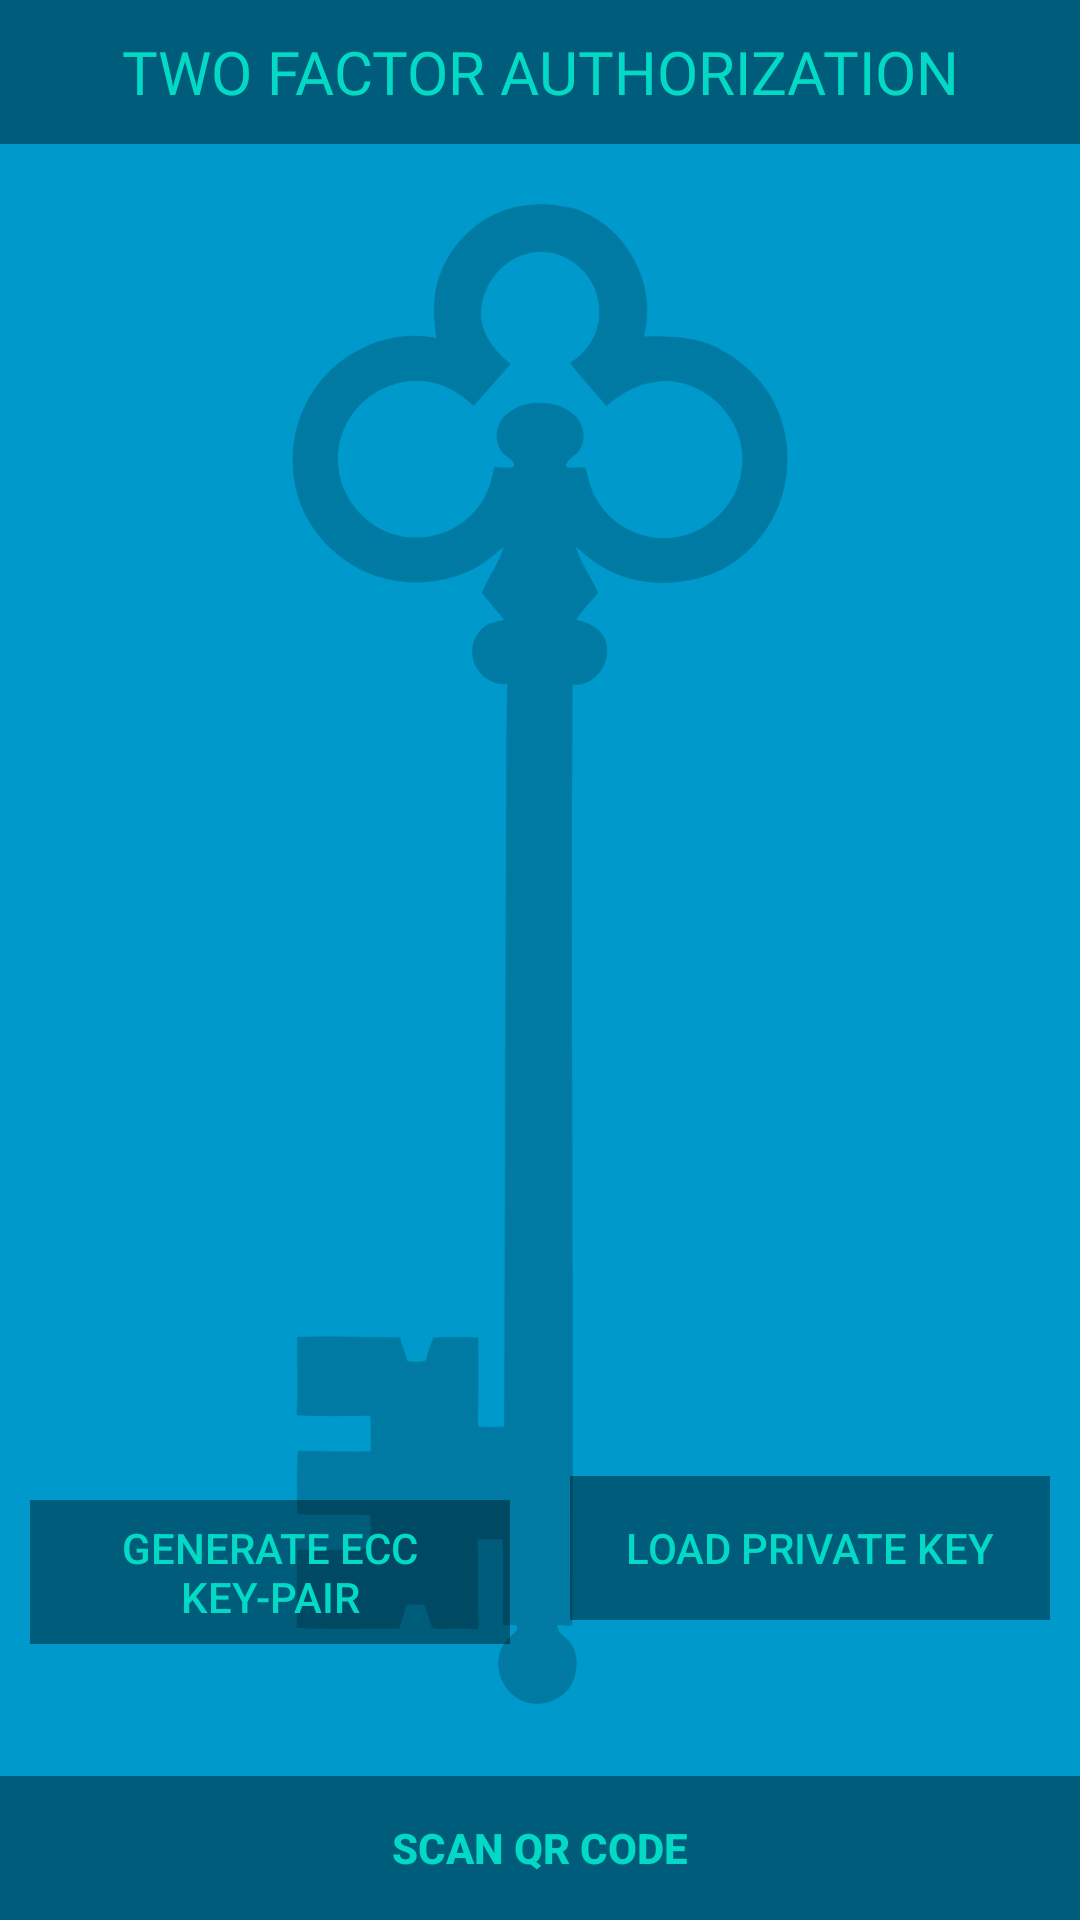

Android layout source for this screen:
<!-- AndroidManifest.xml: activity theme FullscreenTheme -->
<!-- res/layout/activity_fullscreen.xml -->
<?xml version="1.0" encoding="utf-8"?>
<FrameLayout xmlns:android="http://schemas.android.com/apk/res/android"
             xmlns:app="http://schemas.android.com/apk/res-auto" xmlns:tools="http://schemas.android.com/tools"
             android:layout_width="match_parent"
             android:layout_height="match_parent"
             android:background="#0099cc"
             tools:context=".activity.FullscreenActivity">

    

    

    <FrameLayout android:id="@+id/content"
                 android:layout_width="match_parent"
                 android:layout_height="match_parent"
                 android:keepScreenOn="true"
                 android:fitsSystemWindows="false"
                 tools:ignore="UselessParent">

        <LinearLayout android:id="@+id/fullscreen_content"
                      android:layout_width="match_parent"
                      android:layout_height="match_parent"
                      android:orientation="vertical">

            <LinearLayout android:id="@+id/titleTextLayout"
                          android:layout_width="match_parent"
                          android:layout_height="wrap_content"
                          android:layout_gravity="top|center_horizontal"
                          android:background="@color/black_overlay"
                          android:orientation="horizontal"
                          tools:ignore="UselessParent">

                <TextView android:id="@+id/title_text"
                          style="?metaButtonBarButtonStyle"
                          android:layout_width="0dp"
                          android:layout_height="wrap_content"
                          android:layout_weight="1"
                          android:textSize="20sp"
                          android:text="@string/titleString"
                          android:fontFamily="@font/archivo_black"/>
            </LinearLayout>

            <LinearLayout android:id="@+id/PK_list_layout"
                          android:layout_width="match_parent"
                          android:layout_height="500dp"
                          android:layout_marginTop="20dp"
                          android:layout_marginLeft="14dp"
                          android:layout_marginRight="14dp"
                          android:orientation="vertical"
                          android:layout_gravity="center">

                <ImageView
                        android:layout_width="match_parent"
                        android:layout_height="wrap_content" app:srcCompat="@drawable/clipart11035"
                        android:id="@+id/imageView" android:contentDescription="@string/key" android:alpha="0.2"/>
            </LinearLayout>
        </LinearLayout>

        <LinearLayout android:id="@+id/KeyControls"
                      style="?metaButtonBarStyle"
                      android:layout_width="match_parent"
                      android:layout_height="wrap_content"
                      android:layout_gravity="bottom"
                      android:orientation="vertical">
            <TextView android:id="@+id/privateKeyName"
                      android:text="@string/private_key_name"
                      android:layout_width="match_parent"
                      android:layout_height="0dp"
                      android:layout_weight="1"
                      android:textStyle="bold"
                      android:textSize="20sp"
                      android:layout_marginBottom="40dp"
                      android:gravity="center"/>

            <LinearLayout android:id="@+id/loadKeyControls"
                          style="?metaButtonBarStyle"
                          android:layout_width="match_parent"
                          android:layout_height="wrap_content"
                          android:layout_gravity="bottom"
                          android:orientation="horizontal">
                <Button android:id="@+id/generate_ECC_button"
                        android:text="@string/generate_key_pair"
                        style="?metaButtonBarButtonStyle"
                        android:layout_width="0dp"
                        android:layout_height="wrap_content"
                        android:layout_weight="1"
                        android:layout_marginBottom="100dp"
                        android:layout_marginLeft="10dp"
                        android:layout_marginRight="10dp"
                        android:background="@color/black_overlay"/>
                <Button android:id="@+id/read_PK_button"
                        android:text="@string/load_private_key"
                        style="?metaButtonBarButtonStyle"
                        android:layout_width="0dp"
                        android:layout_height="wrap_content"
                        android:layout_weight="1"
                        android:layout_marginBottom="100dp"
                        android:layout_marginLeft="10dp"
                        android:layout_marginRight="10dp"
                        android:background="@color/black_overlay"/>
            </LinearLayout>
        </LinearLayout>

        <LinearLayout android:id="@+id/fullscreen_content_controls"
                      style="?metaButtonBarStyle"
                      android:layout_width="match_parent"
                      android:layout_height="match_parent"
                      android:orientation="horizontal"
                      android:gravity="center|bottom"
                      tools:ignore="UselessParent">
            <Button android:id="@+id/scan_code_button"
                    style="?metaButtonBarButtonStyle"
                    android:textStyle="bold"
                    android:background="@color/black_overlay"
                    android:layout_width="0dp"
                    android:layout_height="wrap_content"
                    android:layout_weight="1"
                    android:text="@string/scan_QR"/>
        </LinearLayout>
    </FrameLayout>

</FrameLayout>
<!-- resources referenced by this layout -->
<resources>
  <color name="black_overlay">#66000000</color>
  <!-- drawable clipart11035: png bitmap (drawable, 43893 bytes) -->
  <string name="generate_key_pair">Generate ECC key-pair</string>
  <string name="key">Key</string>
  <string name="load_private_key">Load Private Key</string>
  <string name="private_key_name" />
  <string name="scan_QR">Scan QR Code</string>
  <string name="titleString">Two Factor Authorization</string>
  <style name="FullscreenTheme" parent="AppTheme">
          <item name="android:actionBarStyle">@style/FullscreenActionBarStyle</item>
          <item name="android:windowActionBarOverlay">true</item>
          <item name="android:windowBackground">@null</item>
          <item name="metaButtonBarStyle">?android:attr/buttonBarStyle</item>
          <item name="metaButtonBarButtonStyle">?android:attr/buttonBarButtonStyle</item>
      </style>
  <style name="AppTheme" parent="Theme.AppCompat.Light.DarkActionBar">
        
        <item name="colorPrimary">@color/colorPrimary</item>
        <item name="colorPrimaryDark">@color/colorPrimaryDark</item>
        <item name="colorAccent">@color/colorAccent</item>
    </style>
  <style name="FullscreenActionBarStyle" parent="Widget.AppCompat.ActionBar">
          <item name="android:background">@color/black_overlay</item>
      </style>
  <color name="colorPrimary">#6200EE</color>
  <color name="colorPrimaryDark">#3700B3</color>
  <color name="colorAccent">#03DAC5</color>
</resources>
